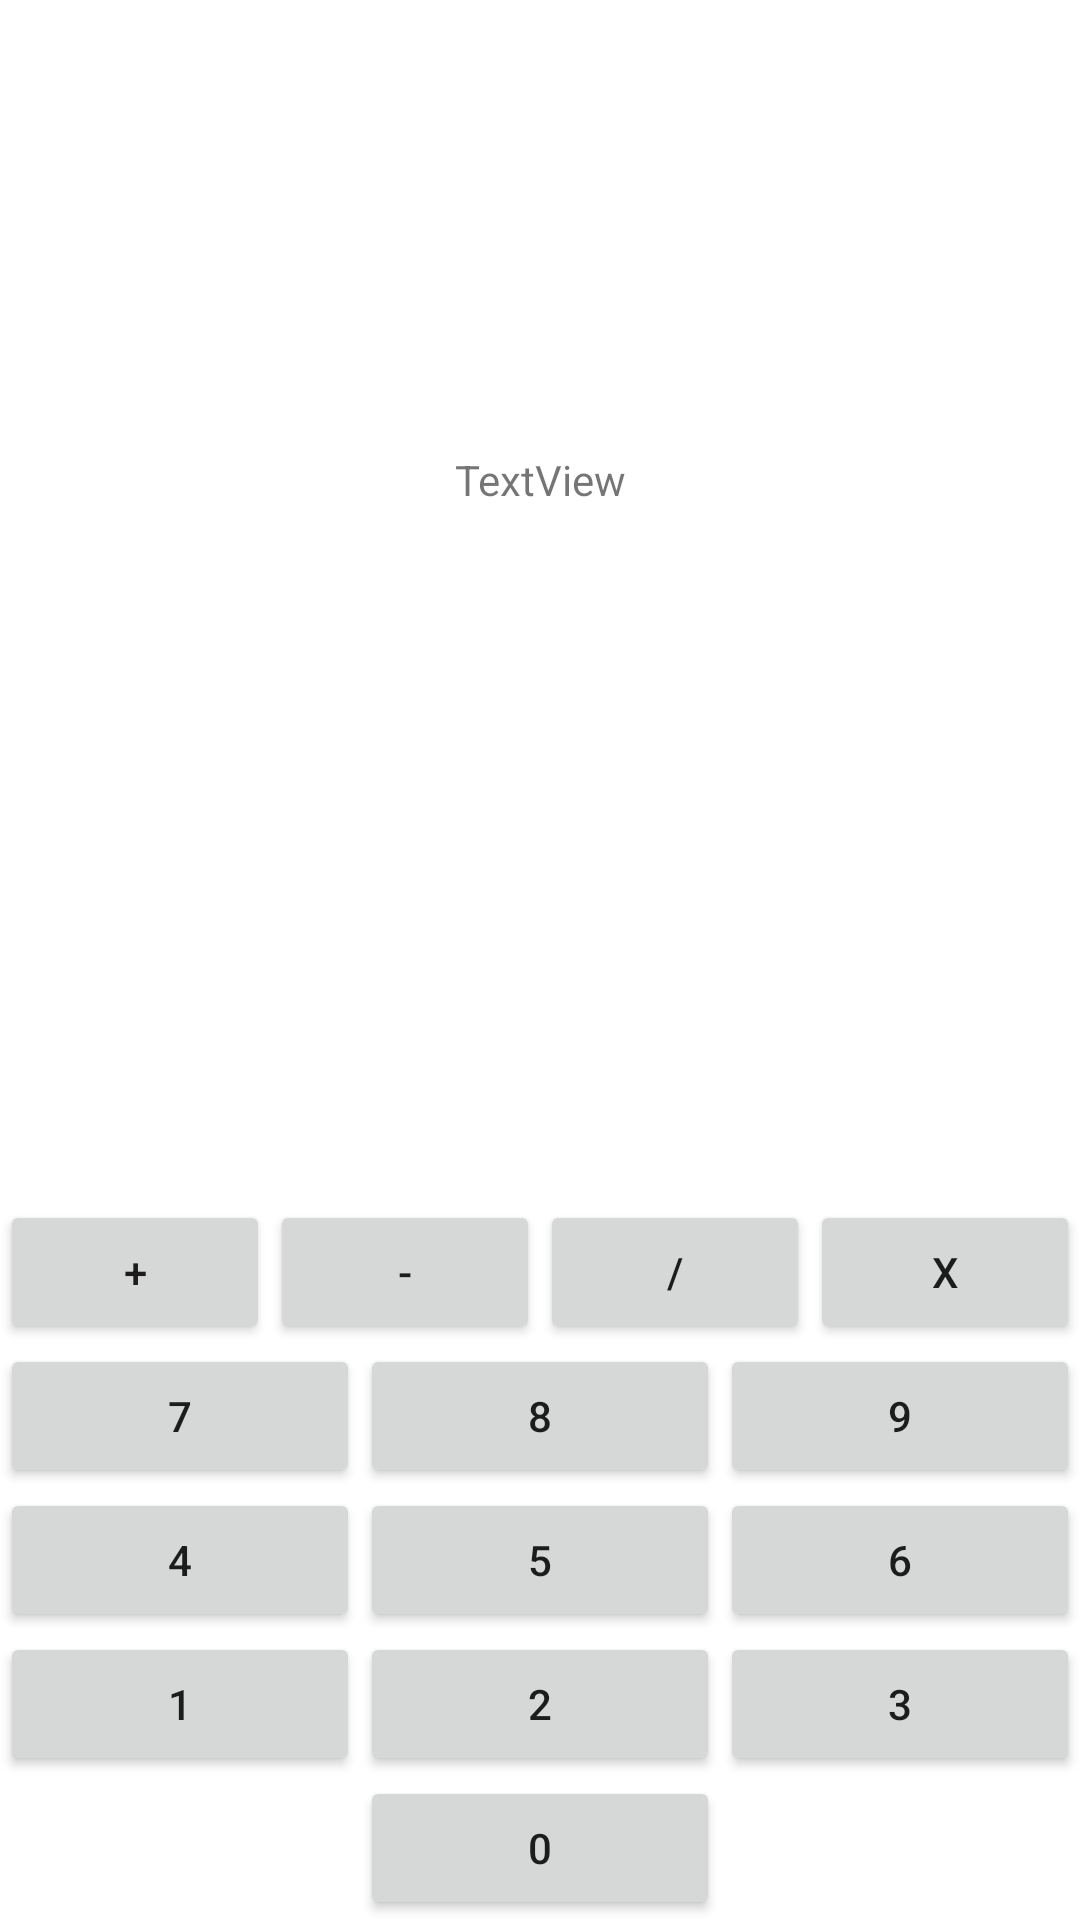

Produce the Android XML layout that renders to this screen, including the resource entries it uses.
<!-- AndroidManifest.xml: application theme Theme.Cours_groupe2 -->
<!-- res/layout/activity_calcul.xml -->
<?xml version="1.0" encoding="utf-8"?>

<androidx.constraintlayout.widget.ConstraintLayout xmlns:android="http://schemas.android.com/apk/res/android"
    xmlns:app="http://schemas.android.com/apk/res-auto"
    xmlns:tools="http://schemas.android.com/tools"
    android:layout_width="match_parent"
    android:layout_height="match_parent"
    tools:context=".CalculActivity">

    <LinearLayout
        android:layout_width="match_parent"
        android:layout_height="match_parent"
        android:orientation="vertical">

        <TextView
            android:id="@+id/textViewCalcul"
            android:layout_width="match_parent"
            android:layout_height="match_parent"
            android:layout_weight="1"
            android:gravity="center"
            android:text="TextView" />

        <LinearLayout
            android:layout_width="match_parent"
            android:layout_height="match_parent"
            android:layout_weight="1"
            android:gravity="bottom"
            android:orientation="vertical">

            <LinearLayout
                android:layout_width="match_parent"
                android:layout_height="wrap_content"
                android:orientation="horizontal">

                <Button
                    android:id="@+id/button_plus"
                    android:layout_width="wrap_content"
                    android:layout_height="wrap_content"
                    android:layout_weight="1"
                    android:text="@string/text_bouton_plus" />

                <Button
                    android:id="@+id/button_substract"
                    android:layout_width="wrap_content"
                    android:layout_height="wrap_content"
                    android:layout_weight="1"
                    android:text="@string/text_bouton_substract" />

                <Button
                    android:id="@+id/button_divide"
                    android:layout_width="wrap_content"
                    android:layout_height="wrap_content"
                    android:layout_weight="1"
                    android:text="@string/text_bouton_divide" />

                <Button
                    android:id="@+id/button_multiply"
                    android:layout_width="wrap_content"
                    android:layout_height="wrap_content"
                    android:layout_weight="1"
                    android:text="@string/text_bouton_multiply" />
            </LinearLayout>

            <LinearLayout
                android:layout_width="match_parent"
                android:layout_height="wrap_content"
                android:orientation="horizontal">

                <Button
                    android:id="@+id/button_7"
                    android:layout_width="wrap_content"
                    android:layout_height="wrap_content"
                    android:layout_weight="1"
                    android:text="@string/text_bouton_7" />

                <Button
                    android:id="@+id/button_8"
                    android:layout_width="wrap_content"
                    android:layout_height="wrap_content"
                    android:layout_weight="1"
                    android:text="@string/text_bouton_8" />

                <Button
                    android:id="@+id/button_9"
                    android:layout_width="wrap_content"
                    android:layout_height="wrap_content"
                    android:layout_weight="1"
                    android:text="@string/text_bouton_9" />
            </LinearLayout>

            <LinearLayout
                android:layout_width="match_parent"
                android:layout_height="wrap_content"
                android:orientation="horizontal">

                <Button
                    android:id="@+id/button_4"
                    android:layout_width="wrap_content"
                    android:layout_height="wrap_content"
                    android:layout_weight="1"
                    android:text="@string/text_bouton_4" />

                <Button
                    android:id="@+id/button_5"
                    android:layout_width="wrap_content"
                    android:layout_height="wrap_content"
                    android:layout_weight="1"
                    android:text="@string/text_bouton_5" />

                <Button
                    android:id="@+id/button_6"
                    android:layout_width="wrap_content"
                    android:layout_height="wrap_content"
                    android:layout_weight="1"
                    android:text="@string/text_bouton_6" />
            </LinearLayout>

            <LinearLayout
                android:layout_width="match_parent"
                android:layout_height="wrap_content"
                android:orientation="horizontal">

                <Button
                    android:id="@+id/button_1"
                    android:layout_width="wrap_content"
                    android:layout_height="wrap_content"
                    android:layout_weight="1"
                    android:text="@string/text_bouton_1" />

                <Button
                    android:id="@+id/button_2"
                    android:layout_width="wrap_content"
                    android:layout_height="wrap_content"
                    android:layout_weight="1"
                    android:text="@string/text_bouton_2" />

                <Button
                    android:id="@+id/button_3"
                    android:layout_width="wrap_content"
                    android:layout_height="wrap_content"
                    android:layout_weight="1"
                    android:text="@string/text_bouton_3" />
            </LinearLayout>

            <LinearLayout
                android:layout_width="match_parent"
                android:layout_height="wrap_content"
                android:orientation="horizontal">

                <Space
                    android:layout_width="match_parent"
                    android:layout_height="wrap_content"
                    android:layout_weight="1" />

                <Button
                    android:id="@+id/buttonZero"
                    android:layout_width="match_parent"
                    android:layout_height="wrap_content"
                    android:layout_weight="1"
                    android:text="@string/text_bouton_0" />

                <Space
                    android:layout_width="match_parent"
                    android:layout_height="wrap_content"
                    android:layout_weight="1" />
            </LinearLayout>


        </LinearLayout>
    </LinearLayout>
</androidx.constraintlayout.widget.ConstraintLayout>
<!-- resources referenced by this layout -->
<resources>
  <string name="text_bouton_0" translatable="false">0</string>
  <string name="text_bouton_1" translatable="false">1</string>
  <string name="text_bouton_2" translatable="false">2</string>
  <string name="text_bouton_3" translatable="false">3</string>
  <string name="text_bouton_4" translatable="false">4</string>
  <string name="text_bouton_5" translatable="false">5</string>
  <string name="text_bouton_6" translatable="false">6</string>
  <string name="text_bouton_7" translatable="false">7</string>
  <string name="text_bouton_8" translatable="false">8</string>
  <string name="text_bouton_9" translatable="false">9</string>
  <string name="text_bouton_divide" translatable="false">/</string>
  <string name="text_bouton_multiply" translatable="false">x</string>
  <string name="text_bouton_plus" translatable="false">+</string>
  <string name="text_bouton_substract" translatable="false">-</string>
  <style name="Theme.Cours_groupe2" parent="Theme.MaterialComponents.DayNight.DarkActionBar">
          
          <item name="colorPrimary">@color/purple_500</item>
          <item name="colorPrimaryVariant">@color/purple_700</item>
          <item name="colorOnPrimary">@color/white</item>
          
          <item name="colorSecondary">@color/teal_200</item>
          <item name="colorSecondaryVariant">@color/teal_700</item>
          <item name="colorOnSecondary">@color/black</item>
          
          <item name="android:statusBarColor">?attr/colorPrimaryVariant</item>
          
      </style>
  <!-- not gathered from this repository: default colours our renderer supplied (Android Studio template values) -->
  <color name="purple_500">#FF6200EE</color>
  <color name="purple_700">#FF3700B3</color>
  <color name="teal_200">#FF03DAC5</color>
  <color name="teal_700">#FF018786</color>
  <color name="black">#FF000000</color>
  <color name="white">#FFFFFFFF</color>
</resources>
